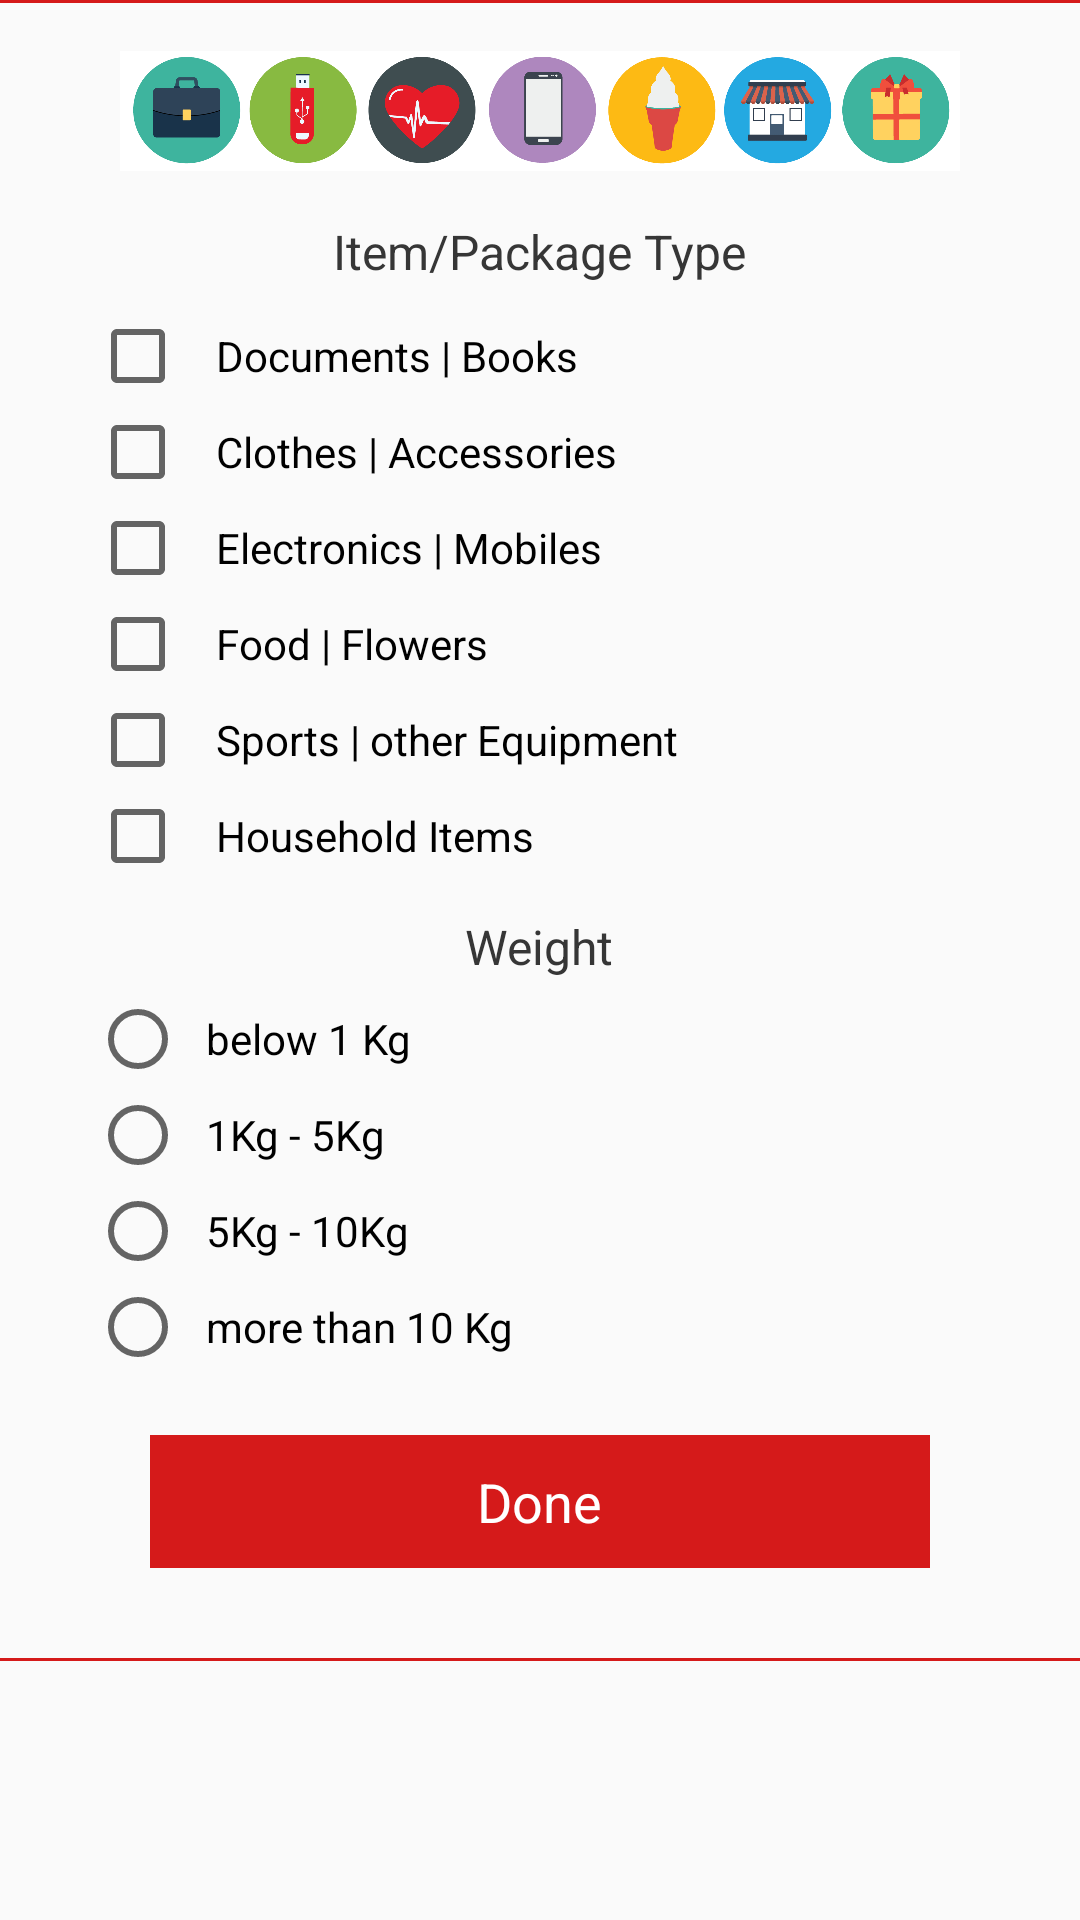

Produce the Android XML layout that renders to this screen, including the resource entries it uses.
<!-- AndroidManifest.xml: application theme AppTheme -->
<!-- res/layout/dialog_select_itemtype.xml -->
<?xml version="1.0" encoding="utf-8"?>
<LinearLayout xmlns:android="http://schemas.android.com/apk/res/android"
    android:layout_width="match_parent"
    android:layout_height="wrap_content"
    android:orientation="vertical">
    <LinearLayout
        android:layout_width="match_parent"
        android:layout_height="1dp"
        android:background="@color/colorAccent">

    </LinearLayout>
    <ImageView
        android:layout_width="280dp"
        android:layout_height="40dp"
        android:layout_gravity="center"
        android:layout_margin="16sp"
        android:src="@drawable/items_dialog_pic"
        android:scaleType="fitXY"/>
    <TextView
        android:layout_width="wrap_content"
        android:layout_height="wrap_content"
        android:text="Item/Package Type"
        android:textColor="#363636"
        android:layout_gravity="center"
        android:textSize="16sp"
        android:layout_marginBottom="4sp">

    </TextView>
    <LinearLayout xmlns:android="http://schemas.android.com/apk/res/android"
        android:orientation="vertical"
        android:layout_width="fill_parent"
        android:layout_height="wrap_content"
        android:layout_marginLeft="30sp">
        <CheckBox android:id="@+id/documents_checkbox"
            android:layout_width="wrap_content"
            android:layout_height="wrap_content"
            android:layout_marginTop="4sp"
            android:text="   Documents | Books"/>
        <CheckBox android:id="@+id/cloths_checkbox"
            android:layout_width="wrap_content"
            android:layout_height="wrap_content"
            android:text="   Clothes | Accessories"/>
        <CheckBox android:id="@+id/electronics"
            android:layout_width="wrap_content"
            android:layout_height="wrap_content"
            android:text="   Electronics | Mobiles"/>
        <CheckBox android:id="@+id/food"
            android:layout_width="wrap_content"
            android:layout_height="wrap_content"
            android:text="   Food | Flowers"/>
        <CheckBox android:id="@+id/sports"
            android:layout_width="wrap_content"
            android:layout_height="wrap_content"
            android:text="   Sports | other Equipment"/>
        <CheckBox android:id="@+id/house"
            android:layout_width="wrap_content"
            android:layout_height="wrap_content"
            android:text="   Household Items"/>
    </LinearLayout>
    <TextView
        android:layout_width="wrap_content"
        android:layout_height="wrap_content"
        android:text="Weight"
        android:textColor="#363636"
        android:layout_gravity="center"
        android:textSize="16sp"
        android:layout_marginTop="10sp"
        android:layout_marginBottom="4sp">

    </TextView>
    <RadioGroup
        android:orientation="vertical"
        android:layout_width="fill_parent"
        android:layout_height="wrap_content"
        android:layout_marginLeft="30sp">
        <RadioButton
            android:layout_width="wrap_content"
            android:layout_height="wrap_content"
            android:id="@+id/radio_weight1"
            android:text="  below 1 Kg"/>
        <RadioButton
            android:layout_width="wrap_content"
            android:layout_height="wrap_content"
            android:id="@+id/radio_weight2"
            android:text="  1Kg - 5Kg"/>
        <RadioButton
            android:layout_width="wrap_content"
            android:layout_height="wrap_content"
            android:id="@+id/radio_weight3"
            android:text="  5Kg - 10Kg"/>
        <RadioButton
            android:layout_width="wrap_content"
            android:layout_height="wrap_content"
            android:id="@+id/radio_weight4"
            android:text="  more than 10 Kg"/>

    </RadioGroup>
    <LinearLayout
        android:layout_width="match_parent"
        android:background="@color/colorAccent"
        android:layout_marginTop="20sp"
        android:layout_marginBottom="30sp"
        android:paddingLeft="24dp"
        android:paddingRight="24dp"
        android:layout_marginLeft="50sp"
        android:layout_marginRight="50sp"
        android:id="@+id/itemtypeDone"
        android:gravity="center"
        android:layout_height="wrap_content">
        <TextView
            android:layout_width="wrap_content"
            android:layout_height="wrap_content"
            android:text="Done"
            android:textSize="18sp"
            android:gravity="center"
            android:layout_margin="10sp"
            android:layout_gravity="center"
            android:textColor="#fff"/>
    </LinearLayout>
    <LinearLayout
        android:layout_width="match_parent"
        android:layout_height="1dp"
        android:background="@color/colorAccent">

    </LinearLayout>

</LinearLayout>
<!-- resources referenced by this layout -->
<resources>
  <color name="colorAccent">#D51A1A</color>
  <!-- drawable items_dialog_pic: png bitmap (drawable, 272078 bytes) -->
  <style name="AppTheme" parent="Theme.AppCompat.Light.DarkActionBar">
          
          <item name="colorPrimary">@color/colorPrimary</item>
          <item name="colorPrimaryDark">@color/colorPrimaryDark</item>
          <item name="colorAccent">@color/colorAccent</item>
      </style>
  <color name="colorPrimary">#474747</color>
  <color name="colorPrimaryDark">#383838</color>
</resources>
